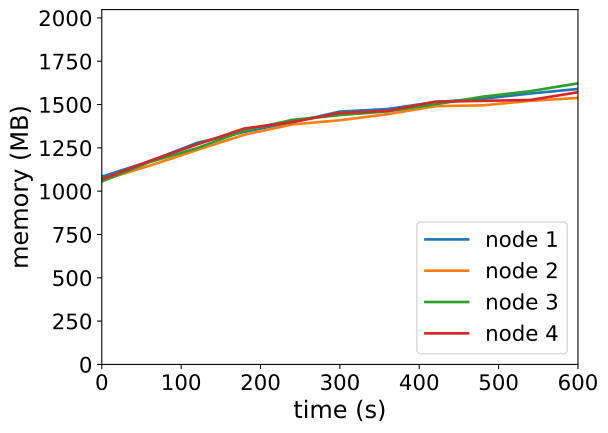

Values plotted in this chart, from the file beside it:
timestamp, ppgcc-m02_pod_amount, ppgcc-m02_memory, ppgcc-m02_cpu, ppgcc-m03_pod_amount, ppgcc-m03_memory, ppgcc-m03_cpu, ppgcc-m04_pod_amount, ppgcc-m04_memory, ppgcc-m04_cpu, ppgcc-m05_pod_amount, ppgcc-m05_memory, ppgcc-m05_cpu
0, 10, 1110080, 87577388, 10, 1088704, 71874301, 10, 1081448, 65327710, 10, 1094564, 62642985
60, 10, 1199972, 154396040, 10, 1174372, 146056995, 10, 1195364, 157911909, 10, 1202012, 155213787
120, 10, 1309664, 251444257, 10, 1267300, 237730715, 10, 1278392, 211725385, 10, 1299956, 232423370
180, 10, 1374872, 312358994, 10, 1358380, 300337270, 10, 1382408, 319101802, 10, 1394996, 326791464
240, 10, 1431368, 385586188, 10, 1418440, 423136487, 10, 1445372, 408092276, 10, 1432616, 346885173
300, 10, 1494068, 518695747, 10, 1443256, 456704085, 10, 1473620, 478368216, 10, 1485680, 396061191
360, 10, 1509380, 556677238, 10, 1478764, 531876195, 10, 1495400, 537553366, 10, 1498220, 520251247
420, 10, 1550960, 576044006, 10, 1526284, 607715946, 10, 1536848, 650800251, 10, 1552736, 563451587
480, 10, 1569968, 689069419, 10, 1531300, 674825309, 10, 1582388, 721755090, 10, 1557884, 605188551
540, 10, 1601384, 734095931, 10, 1558096, 741709536, 10, 1615124, 751386326, 10, 1563032, 659396632
600, 10, 1628048, 844144367, 10, 1575124, 773566436, 10, 1661324, 863911058, 10, 1608836, 753026954
